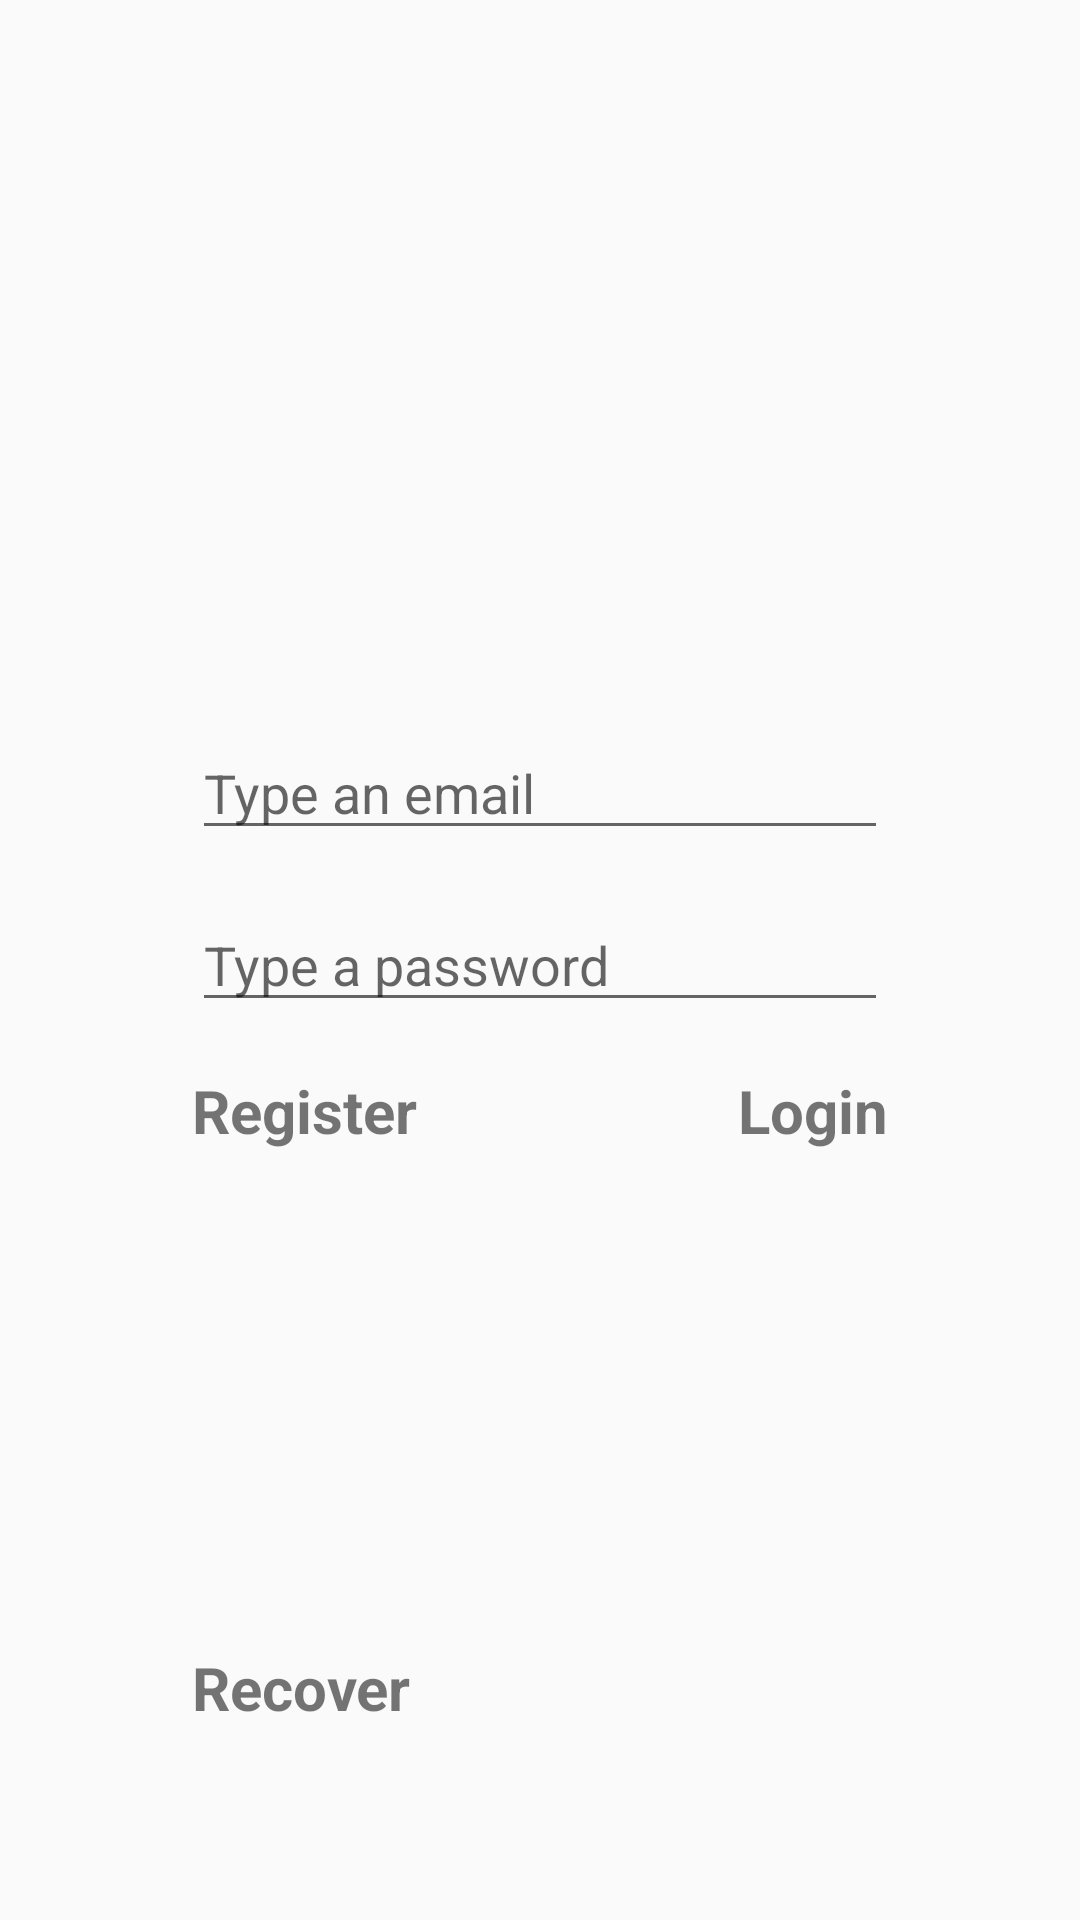

Here is an Android app screen rendered from its layout file. Give the layout XML and the strings, colors and styles it references.
<!-- AndroidManifest.xml: activity theme Theme.Wallapoor.NoActionbar -->
<!-- res/layout/activity_login.xml -->
<?xml version="1.0" encoding="utf-8"?>
<LinearLayout
    xmlns:android="http://schemas.android.com/apk/res/android"
    android:id="@+id/loginContent"
    android:layout_height="match_parent"
    android:layout_width="match_parent"
    android:orientation="vertical"
    android:gravity="center_horizontal"
    android:paddingHorizontal="64dp">

    <androidx.appcompat.widget.AppCompatImageView
        android:layout_width="160dp"
        android:layout_height="160dp"
        android:src="@drawable/icon_app"
        android:layout_marginTop="50dp"
        android:layout_gravity="center_horizontal"/>

    <EditText
        android:id="@+id/inputEmail"
        android:layout_width="match_parent"
        android:layout_height="wrap_content"
        android:hint="@string/type_an_email"
        android:inputType="textEmailAddress"
        android:layout_marginTop="32dp"/>

    <EditText
        android:id="@+id/inputPassword"
        android:layout_width="match_parent"
        android:layout_height="wrap_content"
        android:hint="@string/type_a_password"
        android:inputType="textPassword"
        android:layout_marginTop="16dp"/>

    <RelativeLayout
        android:layout_width="match_parent"
        android:layout_height="wrap_content"
        android:orientation="horizontal"
        android:layout_marginTop="16dp">

        <TextView
            android:id="@+id/registerButton"
            android:layout_width="wrap_content"
            android:layout_height="wrap_content"
            android:text="@string/register"
            android:textSize="20sp"
            android:textStyle="bold"
            android:layout_alignParentLeft="true"
            android:layout_alignParentStart="true" />

        <TextView
            android:id="@+id/loginButton"
            android:layout_width="wrap_content"
            android:layout_height="wrap_content"
            android:text="@string/login"
            android:textSize="20sp"
            android:textStyle="bold"
            android:layout_alignParentRight="true"
            android:layout_alignParentEnd="true" />

        <TextView
            android:id="@+id/recoverButton"
            android:layout_width="wrap_content"
            android:layout_height="wrap_content"
            android:text="@string/recover"
            android:textSize="20sp"
            android:textStyle="bold"
            android:layout_alignParentBottom="true"
            android:paddingBottom="64dp"/>
    </RelativeLayout>


</LinearLayout>
<!-- resources referenced by this layout -->
<resources>
  <string name="login">Login</string>
  <string name="recover">Recover</string>
  <string name="register">Register</string>
  <string name="type_a_password">Type a password</string>
  <string name="type_an_email">Type an email</string>
  <style name="Theme.Wallapoor.NoActionbar" parent="Theme.AppCompat.Light.NoActionBar">
          <item name="windowActionBar">false</item>
          <item name="windowNoTitle">true</item>
      </style>
</resources>
